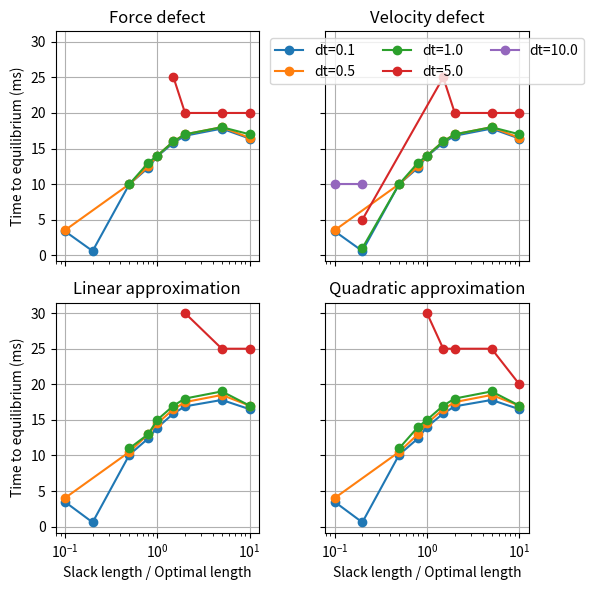

The matplotlib source for this figure:
import matplotlib.pyplot as plt
import numpy as np

force_defect_data = {
    0.1: {0.0001: 0.0034, 0.0005: 0.0035, 0.0010: None, 0.0050: None, 0.0100: None},
    0.2: {0.0001: 0.0006, 0.0005: None, 0.0010: None, 0.0050: None, 0.0100: None},
    0.5: {0.0001: 0.0100, 0.0005: 0.0100, 0.0010: 0.0100, 0.0050: None, 0.0100: None},
    0.8: {0.0001: 0.0123, 0.0005: 0.0125, 0.0010: 0.0130, 0.0050: None, 0.0100: None},
    1.0: {0.0001: 0.0139, 0.0005: 0.0140, 0.0010: 0.0140, 0.0050: None, 0.0100: None},
    1.5: {0.0001: 0.0158, 0.0005: 0.0160, 0.0010: 0.0160, 0.0050: 0.0250, 0.0100: None},
    2.0: {0.0001: 0.0168, 0.0005: 0.0170, 0.0010: 0.0170, 0.0050: 0.0200, 0.0100: None},
    5.0: {0.0001: 0.0178, 0.0005: 0.0180, 0.0010: 0.0180, 0.0050: 0.0200, 0.0100: None},
    10.0: {0.0001: 0.0164, 0.0005: 0.0165, 0.0010: 0.0170, 0.0050: 0.0200, 0.0100: None},
}

velocity_defect_data = {
    0.1: {0.0001: 0.0034, 0.0005: 0.0035, 0.0010: None, 0.0050: None, 0.0100: 0.0100},
    0.2: {0.0001: 0.0006, 0.0005: None, 0.0010: 0.0010, 0.0050: 0.0050, 0.0100: 0.0100},
    0.5: {0.0001: 0.0100, 0.0005: 0.0100, 0.0010: 0.0100, 0.0050: None, 0.0100: None},
    0.8: {0.0001: 0.0123, 0.0005: 0.0125, 0.0010: 0.0130, 0.0050: None, 0.0100: None},
    1.0: {0.0001: 0.0139, 0.0005: 0.0140, 0.0010: 0.0140, 0.0050: None, 0.0100: None},
    1.5: {0.0001: 0.0158, 0.0005: 0.0160, 0.0010: 0.0160, 0.0050: 0.0250, 0.0100: None},
    2.0: {0.0001: 0.0168, 0.0005: 0.0170, 0.0010: 0.0170, 0.0050: 0.0200, 0.0100: None},
    5.0: {0.0001: 0.0178, 0.0005: 0.0180, 0.0010: 0.0180, 0.0050: 0.0200, 0.0100: None},
    10.0: {0.0001: 0.0164, 0.0005: 0.0165, 0.0010: 0.0170, 0.0050: 0.0200, 0.0100: None},
}

linear_approx_data = {
    0.1: {0.0001: 0.0035, 0.0005: 0.0040, 0.0010: None, 0.0050: None, 0.0100: None},
    0.2: {0.0001: 0.0006, 0.0005: None, 0.0010: None, 0.0050: None, 0.0100: None},
    0.5: {0.0001: 0.0101, 0.0005: 0.0105, 0.0010: 0.0110, 0.0050: None, 0.0100: None},
    0.8: {0.0001: 0.0124, 0.0005: 0.0130, 0.0010: 0.0130, 0.0050: None, 0.0100: None},
    1.0: {0.0001: 0.0139, 0.0005: 0.0145, 0.0010: 0.0150, 0.0050: None, 0.0100: None},
    1.5: {0.0001: 0.0159, 0.0005: 0.0165, 0.0010: 0.0170, 0.0050: None, 0.0100: None},
    2.0: {0.0001: 0.0169, 0.0005: 0.0175, 0.0010: 0.0180, 0.0050: 0.0300, 0.0100: None},
    5.0: {0.0001: 0.0178, 0.0005: 0.0185, 0.0010: 0.0190, 0.0050: 0.0250, 0.0100: None},
    10.0: {0.0001: 0.0165, 0.0005: 0.0170, 0.0010: 0.0170, 0.0050: 0.0250, 0.0100: None},
}

quadratic_data = {
    0.1: {0.0001: 0.0035, 0.0005: 0.0040, 0.0010: None, 0.0050: None, 0.0100: None},
    0.2: {0.0001: 0.0006, 0.0005: None, 0.0010: None, 0.0050: None, 0.0100: None},
    0.5: {0.0001: 0.0101, 0.0005: 0.0105, 0.0010: 0.0110, 0.0050: None, 0.0100: None},
    0.8: {0.0001: 0.0124, 0.0005: 0.0130, 0.0010: 0.0140, 0.0050: None, 0.0100: None},
    1.0: {0.0001: 0.0140, 0.0005: 0.0145, 0.0010: 0.0150, 0.0050: 0.0300, 0.0100: None},
    1.5: {0.0001: 0.0159, 0.0005: 0.0165, 0.0010: 0.0170, 0.0050: 0.0250, 0.0100: None},
    2.0: {0.0001: 0.0169, 0.0005: 0.0175, 0.0010: 0.0180, 0.0050: 0.0250, 0.0100: None},
    5.0: {0.0001: 0.0178, 0.0005: 0.0185, 0.0010: 0.0190, 0.0050: 0.0250, 0.0100: None},
    10.0: {0.0001: 0.0165, 0.0005: 0.0170, 0.0010: 0.0170, 0.0050: 0.0200, 0.0100: None},
}


# Bundle them all together so we can loop
all_data = {
    "Force defect": force_defect_data,
    "Velocity defect": velocity_defect_data,
    "Linear approximation": linear_approx_data,
    "Quadratic approximation": quadratic_data,
}

# 2) Define the time steps as a sorted list (just for consistent plotting)
time_steps = [0.0001, 0.0005, 0.0010, 0.0050, 0.0100]

# 3) Create subplots: one per muscle type
fig, axes = plt.subplots(2, 2, figsize=(6, 6), sharex=True, sharey=True)
axes = axes.ravel()

for ax, (muscle_type, data_dict) in zip(axes, all_data.items()):
    # data_dict is something like: { ratio: {dt: equilibrium_time, ...}, ratio2: {...} }

    # For a given muscle type, let’s parse out ratio values and times for each dt
    # We want lines: each line is for a single dt
    for dt in time_steps:
        # Gather (ratio, time) pairs for this dt
        ratio_vals = []
        time_vals = []
        for ratio, dt_dict in data_dict.items():
            t_eq = dt_dict.get(dt, None)
            if t_eq is not None:  # skip missing
                ratio_vals.append(ratio)
                time_vals.append(t_eq * 1000)

        # Plot if we have at least one valid time
        if ratio_vals:
            ax.plot(ratio_vals, time_vals, marker="o", label=f"dt={dt * 1000}")

    ax.set_title(muscle_type)
    # log scale on x
    ax.set_xscale("log")
    # grid
    ax.grid(True)
    if ax.get_subplotspec().colspan.start == 0:
        ax.set_ylabel("Time to equilibrium (ms)")
    if ax.get_subplotspec().colspan.start == 1 and ax.get_subplotspec().rowspan.start == 0:
        ax.legend(loc="upper center", ncol=3)
    if ax.get_subplotspec().rowspan.start == 1:
        ax.set_xlabel("Slack length / Optimal length")

plt.tight_layout()
#  save as svg
plt.savefig("equilibrium_time.svg")
plt.show()
